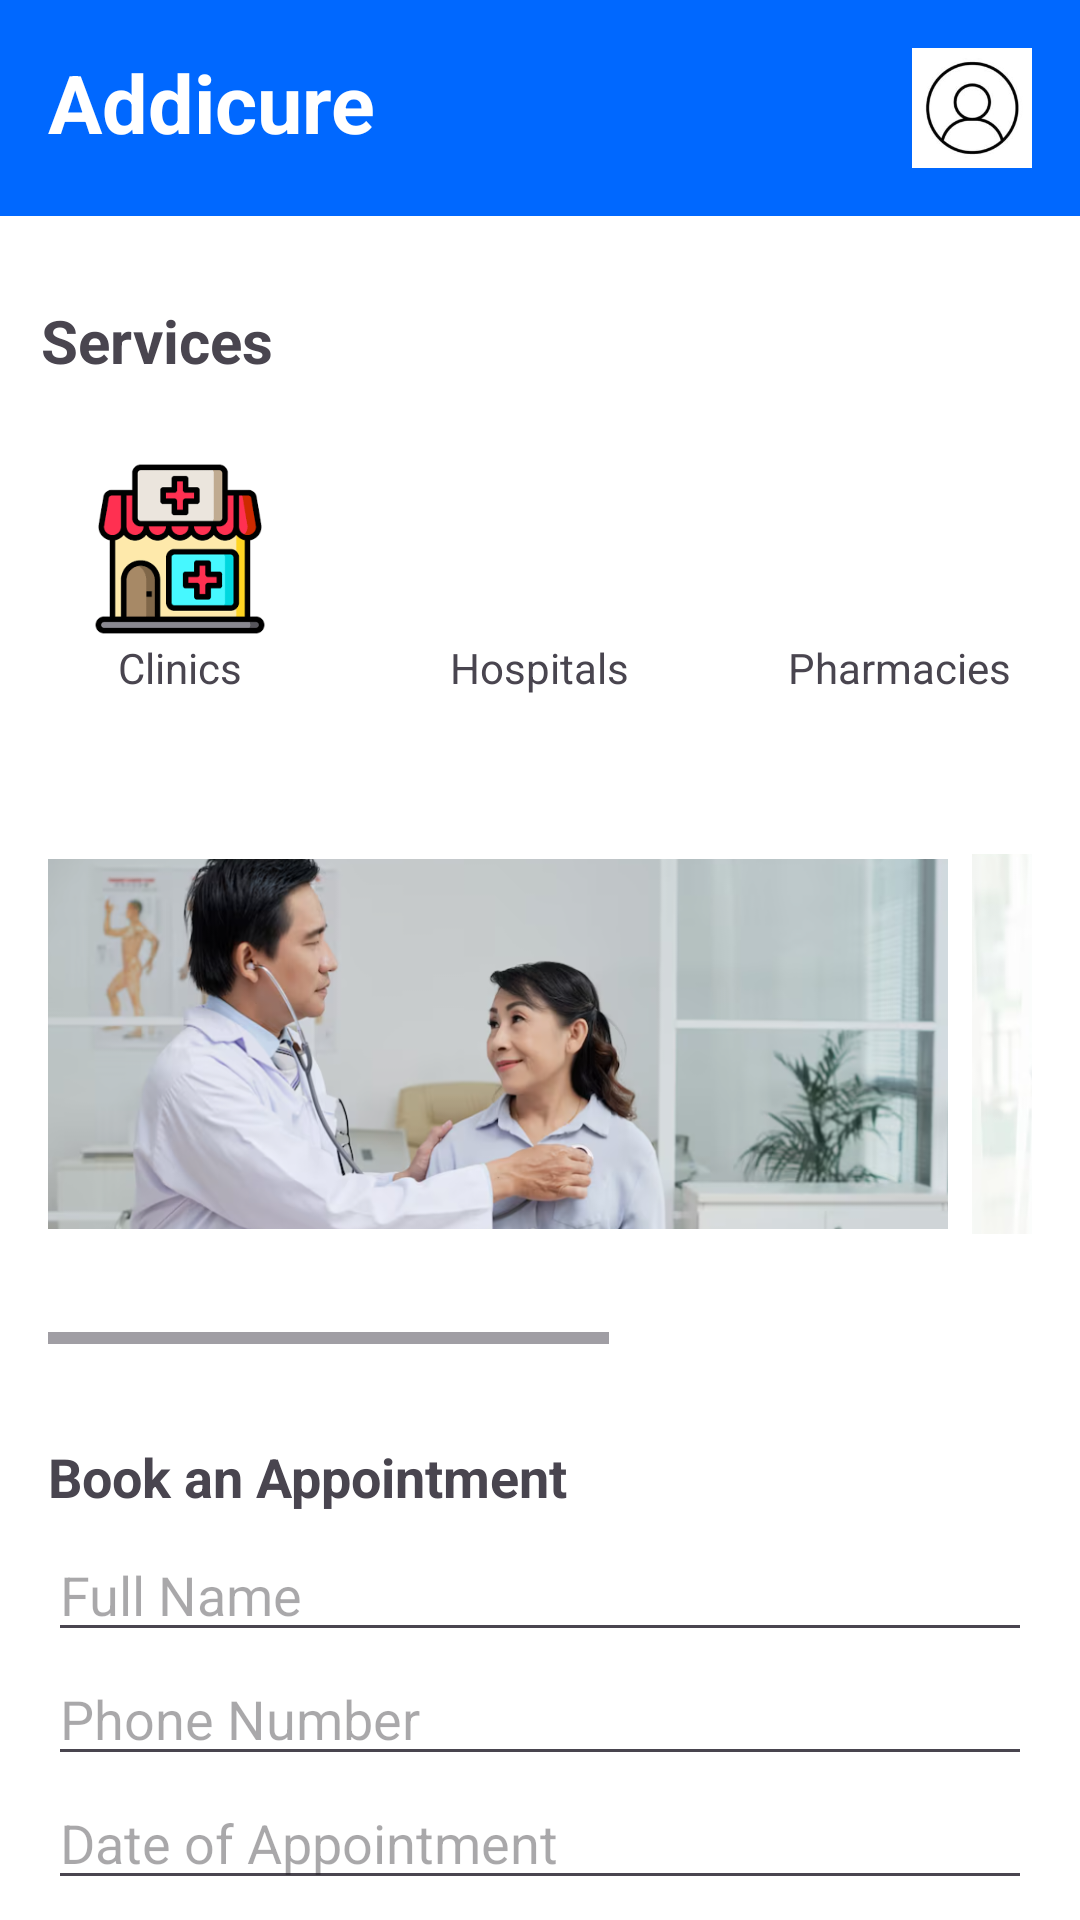

Android layout source for this screen:
<!-- AndroidManifest.xml: application theme Theme.MedMap -->
<!-- res/layout/activity_profile.xml -->
<?xml version="1.0" encoding="utf-8"?>
<androidx.constraintlayout.widget.ConstraintLayout xmlns:android="http://schemas.android.com/apk/res/android"
    xmlns:app="http://schemas.android.com/apk/res-auto"
    xmlns:tools="http://schemas.android.com/tools"
    android:id="@+id/main"
    android:layout_width="match_parent"
    android:layout_height="match_parent"
    android:background="@android:color/white"
    tools:context=".ProfileActivity">

    
    <LinearLayout
        android:id="@+id/header"
        android:layout_width="0dp"
        android:layout_height="wrap_content"
        android:orientation="horizontal"
        android:padding="16dp"
        android:background="@color/colorPrimary"
        app:layout_constraintTop_toTopOf="parent"
        app:layout_constraintStart_toStartOf="parent"
        app:layout_constraintEnd_toEndOf="parent">

        <TextView
            android:layout_width="0dp"
            android:layout_height="wrap_content"
            android:layout_weight="1"
            android:text="Addicure"
            android:textColor="@android:color/white"
            android:textSize="27sp"
            android:textStyle="bold" />

        <ImageView
            android:id="@+id/profile_image_view"
            android:layout_width="40dp"
            android:layout_height="40dp"
            android:src="@drawable/user_1"
            android:onClick="openManageProfile" />
    </LinearLayout>

    

    <TextView
        android:id="@+id/services_label"
        android:layout_width="wrap_content"
        android:layout_height="wrap_content"
        android:layout_marginTop="28dp"
        android:text="Services"
        android:textSize="20sp"
        android:textStyle="bold"
        app:layout_constraintEnd_toEndOf="parent"
        app:layout_constraintHorizontal_bias="0.048"
        app:layout_constraintStart_toStartOf="parent"
        app:layout_constraintTop_toBottomOf="@id/header" />

    
    <LinearLayout
        android:id="@+id/services_section"
        android:layout_width="0dp"
        android:layout_height="wrap_content"
        android:layout_marginTop="16dp"
        android:gravity="center"
        android:orientation="horizontal"
        android:paddingTop="10dp"
        app:layout_constraintEnd_toEndOf="parent"
        app:layout_constraintHorizontal_bias="0.0"
        app:layout_constraintStart_toStartOf="parent"
        app:layout_constraintTop_toBottomOf="@id/services_label">

        <LinearLayout
            android:id="@+id/clinics_section"
            android:layout_width="0dp"
            android:layout_height="wrap_content"
            android:layout_weight="1"
            android:clickable="true"
            android:gravity="center"
            android:onClick="openClinics"
            android:orientation="vertical">

            <ImageView
                android:layout_width="60dp"
                android:layout_height="60dp"
                android:src="@drawable/clinic" />

            <TextView
                android:layout_width="wrap_content"
                android:layout_height="wrap_content"
                android:gravity="center"
                android:text="Clinics" />
        </LinearLayout>

        <LinearLayout
            android:id="@+id/hospitals_section"
            android:layout_width="0dp"
            android:layout_height="wrap_content"
            android:layout_weight="1"
            android:clickable="true"
            android:gravity="center"
            android:onClick="openHospitals"
            android:orientation="vertical">

            <ImageView
                android:layout_width="60dp"
                android:layout_height="60dp"
                android:src="@drawable/hospital" />

            <TextView
                android:layout_width="wrap_content"
                android:layout_height="wrap_content"
                android:gravity="center"
                android:text="Hospitals" />
        </LinearLayout>

        <LinearLayout
            android:id="@+id/pharmacies_section"
            android:layout_width="0dp"
            android:layout_height="wrap_content"
            android:layout_weight="1"
            android:clickable="true"
            android:gravity="center"
            android:onClick="openPharmacies"
            android:orientation="vertical">

            <ImageView
                android:layout_width="60dp"
                android:layout_height="60dp"
                android:src="@drawable/pharmacy" />

            <TextView
                android:layout_width="wrap_content"
                android:layout_height="wrap_content"
                android:gravity="center"
                android:text="Pharmacies" />
        </LinearLayout>
    </LinearLayout>

    <HorizontalScrollView
        android:id="@+id/promotions_section"
        android:layout_width="0dp"
        android:layout_height="wrap_content"
        android:padding="16dp"
        app:layout_constraintTop_toBottomOf="@id/services_section"
        app:layout_constraintStart_toStartOf="parent"
        app:layout_constraintEnd_toEndOf="parent">

        <LinearLayout
            android:layout_width="wrap_content"
            android:layout_height="wrap_content"
            android:orientation="horizontal">

            <ImageView
                android:layout_width="300dp"
                android:layout_height="200dp"
                android:src="@drawable/doctor"
                android:layout_marginEnd="8dp" />

            <ImageView
                android:layout_width="300dp"
                android:layout_height="200dp"
                android:src="@drawable/patient"
                android:layout_marginEnd="8dp" />
        </LinearLayout>
    </HorizontalScrollView>

    
    <LinearLayout
        android:id="@+id/booking_form_section"
        android:layout_width="0dp"
        android:layout_height="wrap_content"
        android:orientation="vertical"
        android:padding="16dp"
        app:layout_constraintTop_toBottomOf="@id/promotions_section"
        app:layout_constraintStart_toStartOf="parent"
        app:layout_constraintEnd_toEndOf="parent">

        <TextView
            android:layout_width="wrap_content"
            android:layout_height="wrap_content"
            android:text="Book an Appointment"
            android:textSize="18sp"
            android:textStyle="bold"
            android:paddingBottom="5dp"/>

        <EditText
            android:id="@+id/full_name_edit_text"
            android:layout_width="match_parent"
            android:layout_height="wrap_content"
            android:hint="Full Name" />

        <EditText
            android:id="@+id/phone_number_edit_text"
            android:layout_width="match_parent"
            android:layout_height="wrap_content"
            android:hint="Phone Number"
            android:inputType="phone" />

        <EditText
            android:id="@+id/date_of_appointment_edit_text"
            android:layout_width="match_parent"
            android:layout_height="wrap_content"
            android:hint="Date of Appointment"
            android:inputType="date" />

        <EditText
            android:id="@+id/additional_notes_edit_text"
            android:layout_width="match_parent"
            android:layout_height="wrap_content"
            android:hint="Additional Notes"
            android:inputType="textMultiLine" />

        <Button
            android:id="@+id/submit_button"
            android:layout_width="wrap_content"
            android:layout_height="wrap_content"
            android:layout_gravity="center"
            android:backgroundTint="#0068ff"
            android:onClick="submitAppointment"
            android:text="Submit"
            android:textColor="@android:color/white" />
    </LinearLayout>

</androidx.constraintlayout.widget.ConstraintLayout>
<!-- resources referenced by this layout -->
<resources>
  <color name="colorPrimary">#0068ff</color>
  <!-- drawable clinic: png bitmap (drawable, 3732 bytes) -->
  <!-- drawable doctor: png bitmap (drawable, 315334 bytes) -->
  <!-- drawable patient: png bitmap (drawable, 370507 bytes) -->
  <!-- drawable user_1: png bitmap (drawable, 20996 bytes) -->
  <style name="Theme.MedMap" parent="Base.Theme.MedMap" />
  <style name="Base.Theme.MedMap" parent="Theme.Material3.DayNight.NoActionBar">
          
          
      </style>
</resources>
